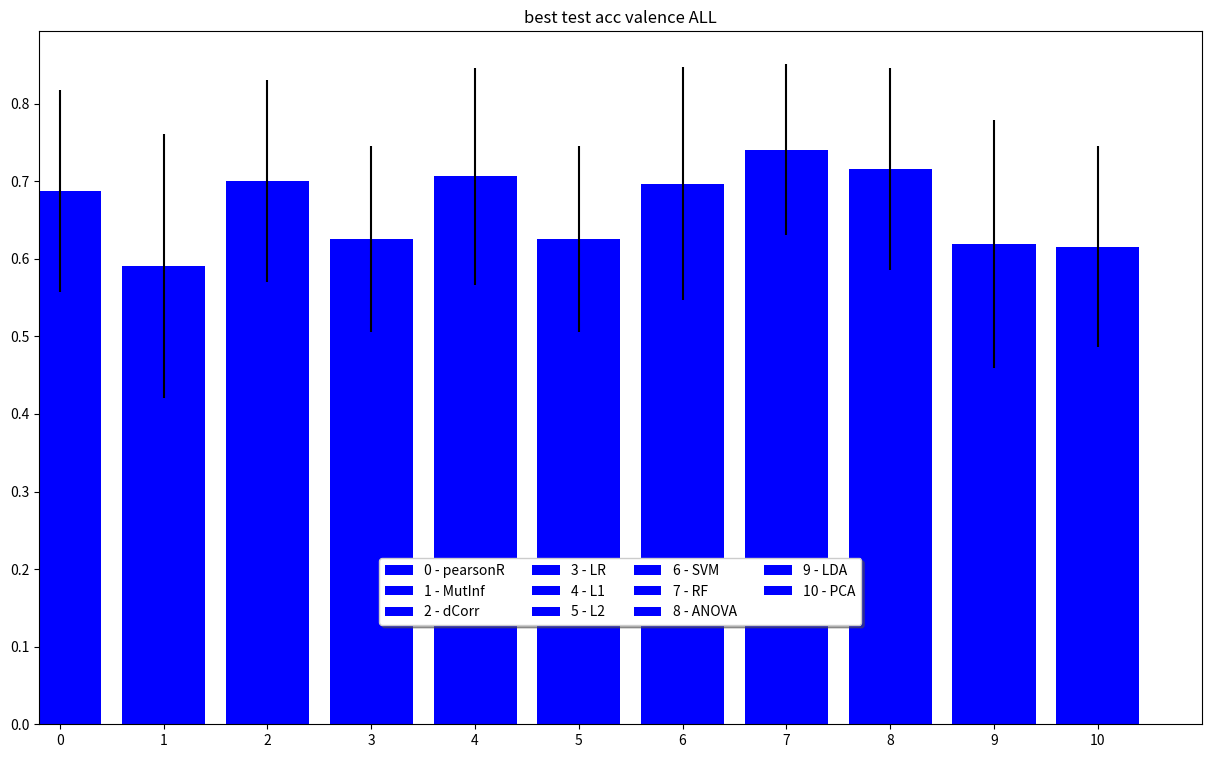

This figure's Python source: (Note: this script raises an exception after producing the figure.)
import matplotlib.pylab as plt
import numpy as np


def genPlot(avgs,stds,lbls,title, fpad="../results/plots/"):

    fname = fpad + 'accComp_' + str(title) + '.png'

    # Plot the feature importances of the forest
    fig, ax = plt.subplots()

    fig.set_size_inches(15,9)

    plt.title(title)
    for i, (avg, std) in enumerate(zip(avgs,stds)):
        color = "b"

        ax.bar(
            i,
            avg,
            color=color,
            ecolor="k",
            yerr=std,
            label=str(i) + ' - ' + lbls[i]
        )

    plt.xticks(range(0, len(avgs), 1))
    plt.xlim([-0.2, len(avgs)])
    ax.legend(loc='upper center', bbox_to_anchor=(0.5, 0.25),
              ncol=4, fancybox=True, shadow=True)

    plt.savefig(fname)

    plt.show()
    plt.clf()
    plt.close()

def RFPers():
    lbls = ['rf_all', 'rf_eeg', 'rf_phy', 'bayesian', 'DEAP', 'top 8', 'rf_all_8', 'rf_egg_8', 'rf_phy_8']

    avgs = [0.695, 0.697, 0.689, 0.666, 0.620, 0.752, 0.794, 0.798, 0.777]
    stds = [0.074, 0.080, 0.064, 0, 0, 0, 0.042, 0.038, 0.030]
    title = 'accuracies for valence'
    genPlot(avgs, stds, lbls, title)

    avgs = [0.715, 0.693, 0.692, 0.664, 0.576, 0.817, 0.8381, 0.7925, 0.831]
    stds = [0.0885, 0.0981, 0.0878, 0, 0, 0, 0.0492, 0.023, 0.0483]
    title = 'accuracies for arousal'
    genPlot(avgs, stds, lbls, title)

def valence():
    # all valence
    lbls = ['pearsonR', 'MutInf', 'dCorr', 'LR', 'L1', 'L2', 'SVM', 'RF', 'ANOVA', 'LDA', 'PCA']
    avgs = [0.6875, 0.59062, 0.7, 0.625, 0.70625, 0.625, 0.69688, 0.74062, 0.71562, 0.61875, 0.61563]
    stds = [0.13, 0.17, 0.13, 0.12, 0.14, 0.12, 0.15, 0.11, 0.13, 0.16, 0.13]
    title = 'best test acc valence ALL'
    genPlot(avgs, stds, lbls, title)

    # eeg valence
    avgs = [0.684, 0.591, 0.713, 0.644, 0.716, 0.653, 0.697, 0.728, 0.713, 0.650, 0.606]
    stds = [0.118, 0.126, 0.122, 0.130, 0.146, 0.135, 0.151, 0.118, 0.134, 0.195, 0.134]
    title = 'best test acc valence EEG'
    genPlot(avgs, stds, lbls, title)

    # phy valence
    avgs = [0.600, 0.575, 0.600, 0.594, 0.581, 0.578, 0.603, 0.609, 0.566, 0.584, 0.594]
    stds = [0.141, 0.173, 0.146, 0.168, 0.147, 0.154, 0.121, 0.177, 0.185, 0.164, 0.158]
    title = 'best test acc valence PHY'
    genPlot(avgs, stds, lbls, title)

    # all vs eeg vs phy
    lbls = ['ALL', 'EEG', 'PHY']
    avgs = [0.741, 0.728, 0.609]
    stds = [0.109, 0.118, 0.177]
    title = 'valence ALL vs EEG vs PHY'
    genPlot(avgs, stds, lbls, title)

def arousal():
    # all valence
    lbls = ['pearsonR', 'MutInf', 'dCorr', 'LR', 'L1', 'L2', 'SVM', 'RF', 'ANOVA', 'LDA', 'PCA']
    avgs = [0.681, 0.588, 0.713, 0.669, 0.728, 0.659, 0.688, 0.741, 0.688, 0.638, 0.597]
    stds = [0.159, 0.139, 0.127, 0.159, 0.118, 0.158, 0.132, 0.100, 0.145, 0.122, 0.145]
    title = 'best test acc arousal ALL'
    genPlot(avgs, stds, lbls, title)

    # eeg valence
    avgs = [0.684, 0.594, 0.716, 0.656, 0.706, 0.656, 0.669, 0.753, 0.700, 0.666, 0.581]
    stds = [0.156, 0.152, 0.123, 0.137, 0.139, 0.141, 0.136, 0.097, 0.112, 0.143, 0.149]
    title = 'best test acc arousal EEG'
    genPlot(avgs, stds, lbls, title)

    # phy valence
    avgs = [0.619, 0.622, 0.634, 0.594, 0.619, 0.594, 0.628, 0.650, 0.606, 0.591, 0.594]
    stds = [0.153, 0.122, 0.147, 0.141, 0.124, 0.127, 0.150, 0.127, 0.130, 0.159, 0.141]
    title = 'best test acc arousal PHY'
    genPlot(avgs, stds, lbls, title)

    # all vs eeg vs phy
    lbls = ['ALL', 'EEG', 'PHY']
    avgs = [0.741, 0.753, 0.650]
    stds = [0.100, 0.097, 0.127]
    title = 'arousal ALL vs EEG vs PHY'
    genPlot(avgs, stds, lbls, title)

if __name__ == '__main__':
    valence()
    arousal()